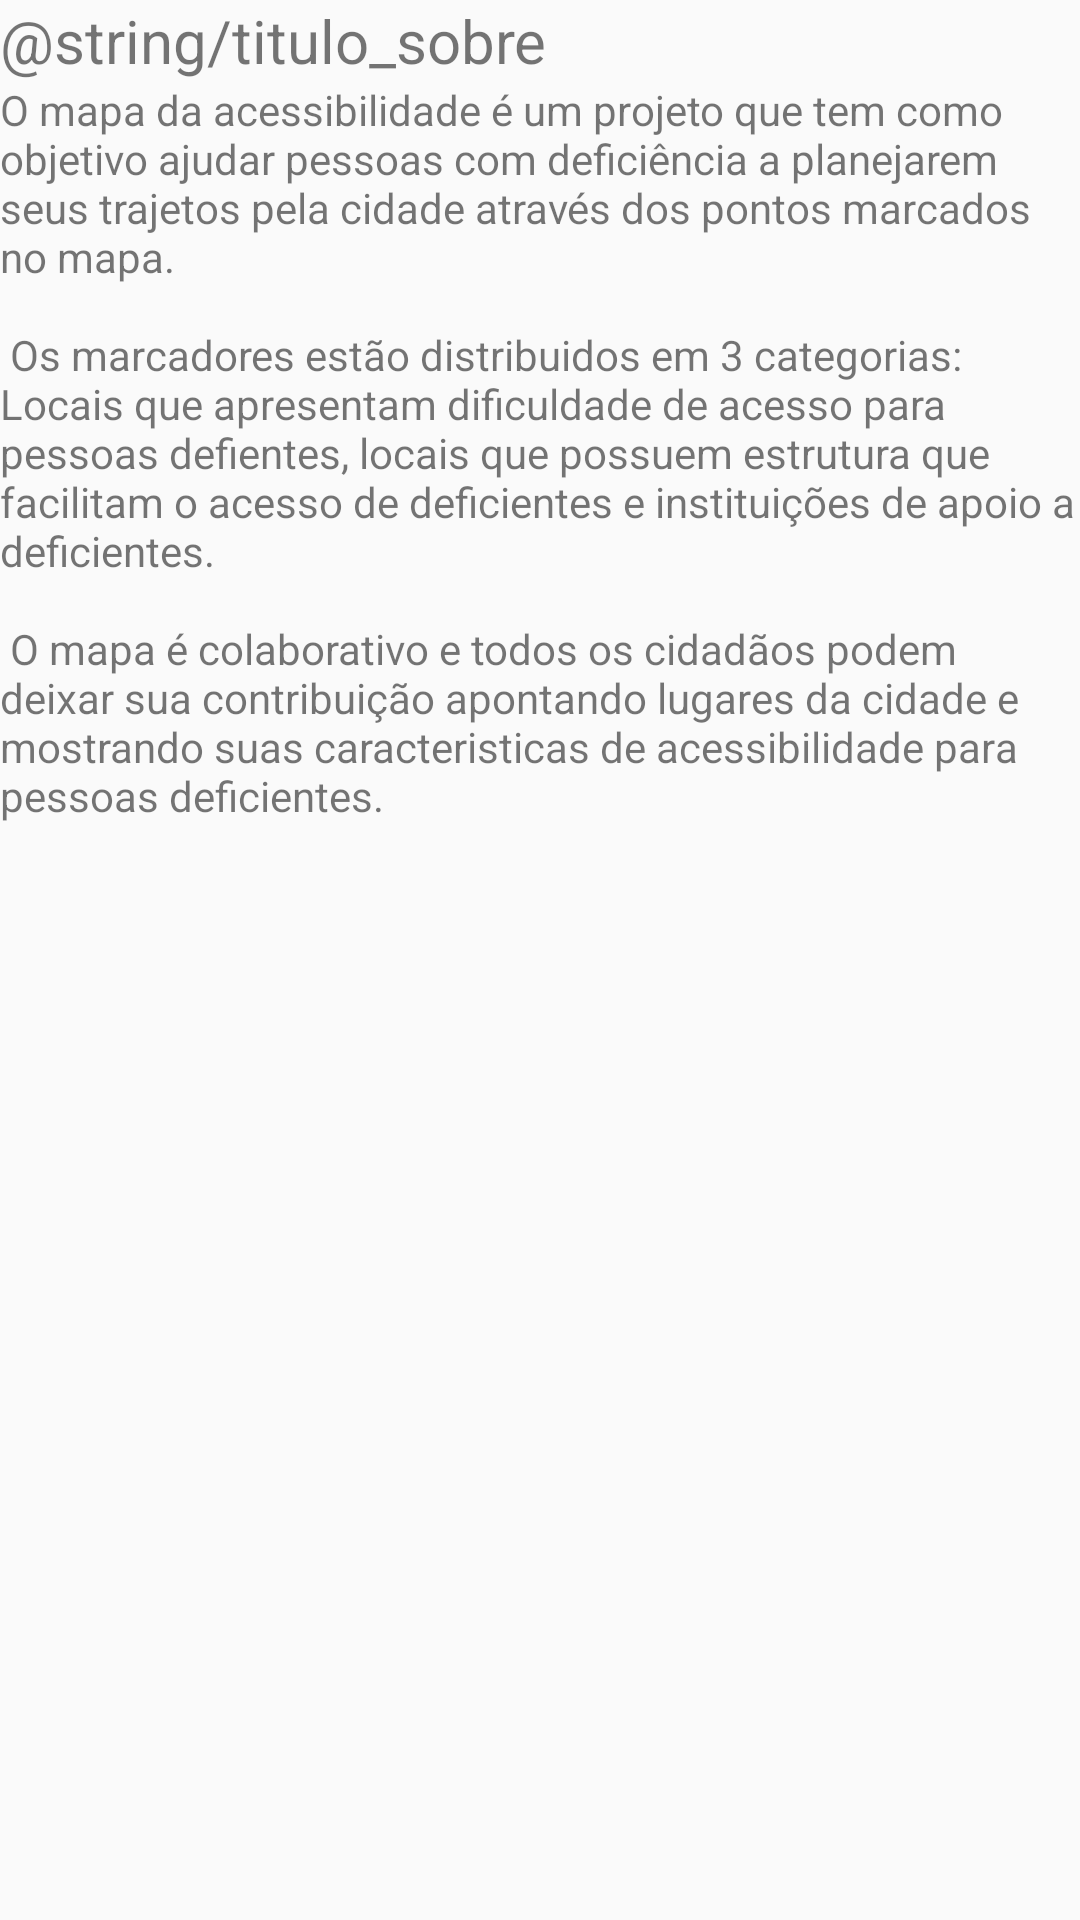

Layout XML and referenced resources for this Android screen:
<!-- AndroidManifest.xml: application theme AppTheme -->
<!-- res/layout/fragment_sobre.xml -->
<FrameLayout xmlns:android="http://schemas.android.com/apk/res/android"
    xmlns:tools="http://schemas.android.com/tools"
    android:layout_width="match_parent"
    android:layout_height="match_parent"
    tools:context="br.com.acessibilidade.map.SobreFragment">

    <ScrollView xmlns:android="http://schemas.android.com/apk/res/android"
        android:layout_width="match_parent"
        android:layout_height="match_parent"
        android:fillViewport="true">

        <LinearLayout
            android:layout_width="match_parent"
            android:layout_height="wrap_content"
            android:orientation="vertical"
            android:layout_margin="@dimen/activity_vertical_margin">

            <TextView
                android:layout_width="match_parent"
                android:layout_height="wrap_content"
                android:layout_margin="@dimen/activity_vertical_margin"
                android:textSize="20sp"
                android:text="@string/titulo_sobre" />

            <TextView
                android:layout_width="match_parent"
                android:layout_height="wrap_content"
                android:layout_margin="@dimen/activity_vertical_margin"

                android:text="@string/texto_sobre" />

        </LinearLayout>

    </ScrollView>
    


</FrameLayout>
<!-- resources referenced by this layout -->
<resources>
  <string name="texto_sobre">
          O mapa da acessibilidade é um projeto que tem como objetivo ajudar pessoas
          com deficiência a planejarem seus trajetos pela cidade através dos pontos
          marcados no mapa.
          \n \n
          Os marcadores estão distribuidos em 3 categorias:
          Locais que apresentam dificuldade de acesso para pessoas defientes,
          locais que possuem estrutura que facilitam o acesso de deficientes e
          instituições de apoio a deficientes.
          \n \n
          O mapa é colaborativo e todos os cidadãos podem deixar sua contribuição apontando lugares
          da cidade e mostrando suas caracteristicas de acessibilidade para pessoas deficientes.
  
      </string>
  <style name="AppTheme" parent="Theme.AppCompat.Light.DarkActionBar">
          
          <item name="colorPrimary">@color/colorPrimary</item>
          <item name="colorPrimaryDark">@color/colorPrimaryDark</item>
          <item name="colorAccent">@color/colorAccent</item>
  
      </style>
  <color name="colorPrimary">#1C669A</color>
  <color name="colorPrimaryDark">#17537d</color>
  <color name="colorAccent">#FFC107</color>
</resources>
